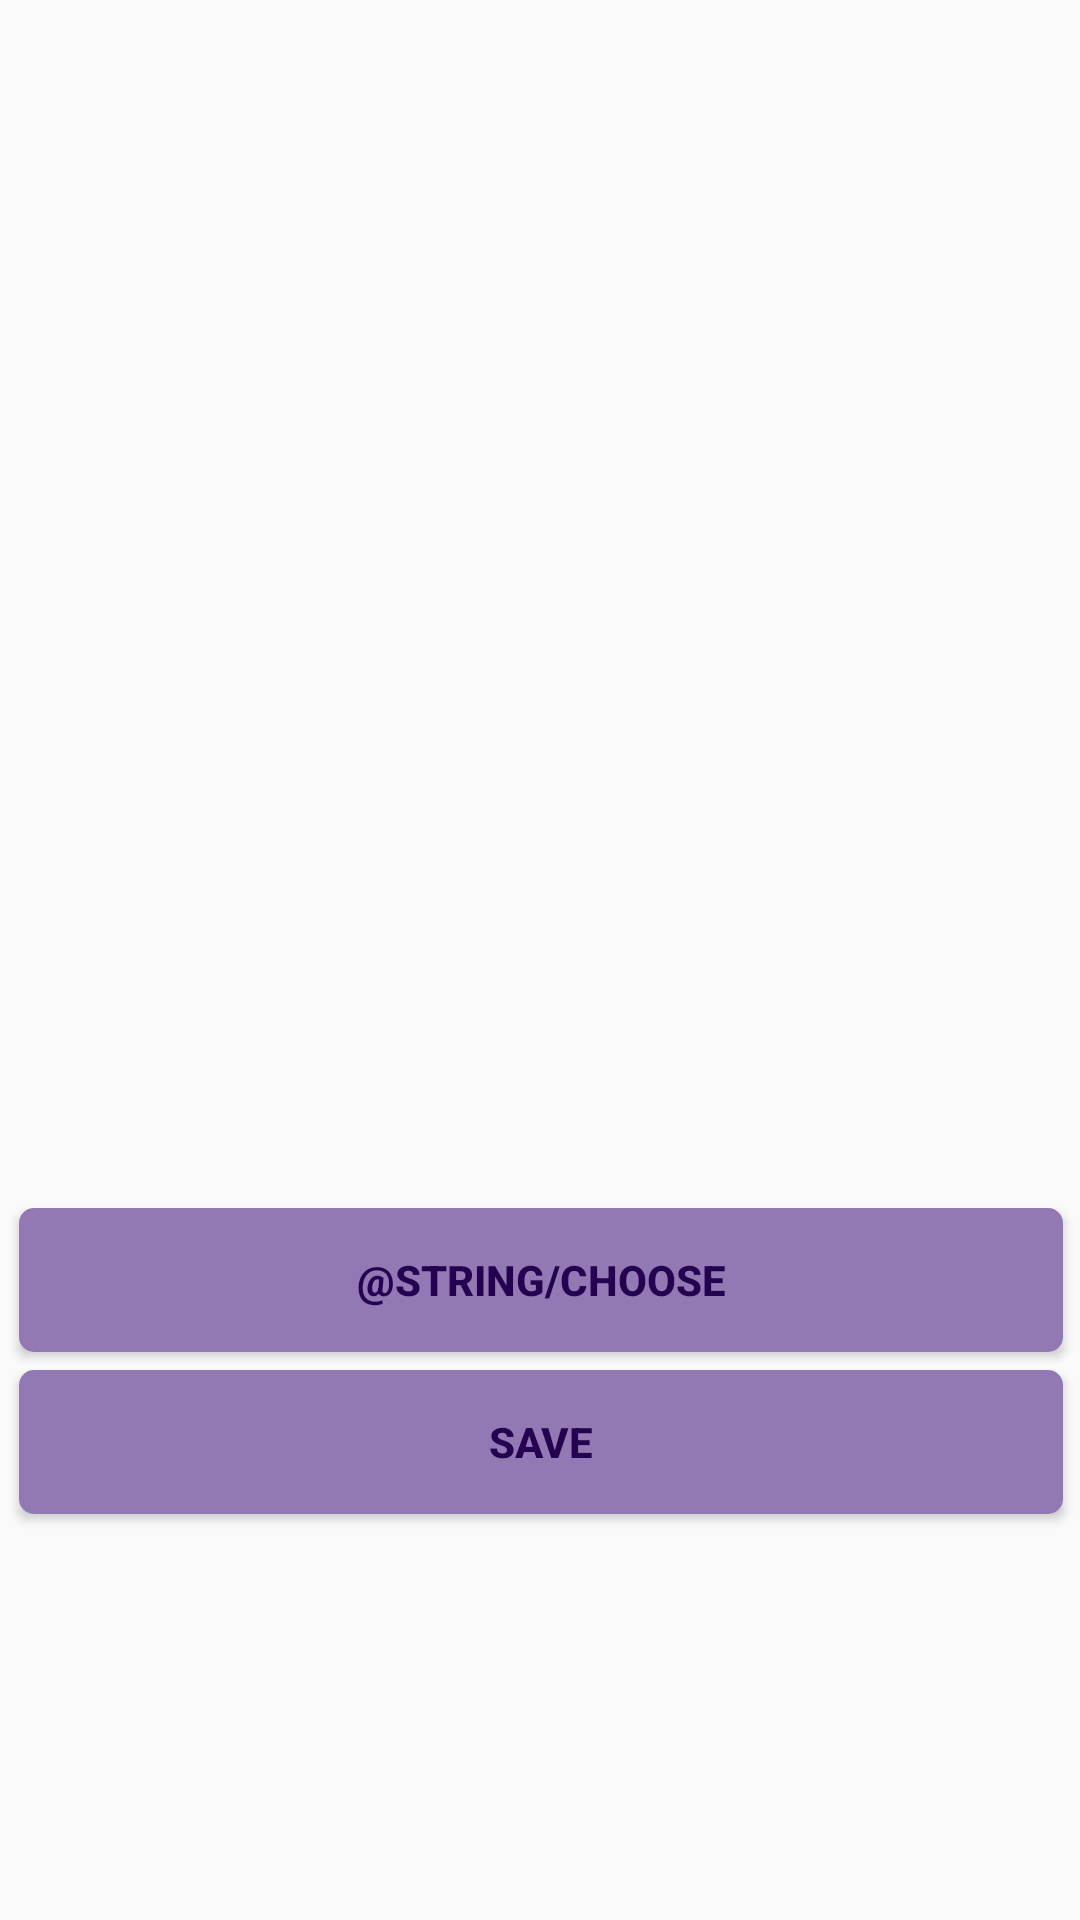

Write the Android layout XML for this screen, with the resource values it uses.
<!-- AndroidManifest.xml: application theme AppTheme -->
<!-- res/layout/activity_image_upload.xml -->
<?xml version="1.0" encoding="utf-8"?>
<android.support.constraint.ConstraintLayout xmlns:android="http://schemas.android.com/apk/res/android"
    xmlns:app="http://schemas.android.com/apk/res-auto"
    xmlns:tools="http://schemas.android.com/tools"
    android:layout_width="match_parent"
    android:layout_height="match_parent"
    tools:context=".ImageUpload">

    <LinearLayout
        android:layout_width="368dp"
        android:layout_height="495dp"
        android:layout_marginStart="8dp"
        android:layout_marginTop="8dp"
        android:layout_marginEnd="8dp"
        android:layout_marginBottom="8dp"
        android:orientation="vertical"
        app:layout_constraintBottom_toBottomOf="parent"
        app:layout_constraintEnd_toEndOf="parent"
        app:layout_constraintStart_toStartOf="parent"
        app:layout_constraintTop_toTopOf="parent">

        <ImageView
            android:id="@+id/imgView"
            android:layout_width="match_parent"
            android:layout_height="300dp"
            android:layout_marginEnd="5dp"
            />

        <Button
            android:layout_width="match_parent"
            android:layout_height="wrap_content"
            android:layout_marginLeft="10dp"
            android:layout_marginRight="10dp"
            android:layout_marginTop="30dp"
            android:id="@+id/btnChoose"
            android:text="@string/choose"
            android:textStyle="bold"
            android:background="@drawable/mybutton"
            android:textColor="@color/colorPrimaryDark"
            />
        <Button
            android:layout_width="match_parent"
            android:layout_height="wrap_content"
            android:layout_marginTop="6dp"
            android:layout_marginRight="10dp"
            android:layout_marginLeft="10dp"
            android:id="@+id/btnUpload"
            android:text="@string/save"
            android:textStyle="bold"
            android:textColor="@color/colorPrimaryDark"
            android:background="@drawable/mybutton"
            />
        <Button
            android:layout_width="match_parent"
            android:layout_height="wrap_content"
            android:layout_marginTop="6dp"
            android:layout_marginRight="10dp"
            android:layout_marginLeft="10dp"
            android:id="@+id/btnimgCancel"
            android:text="@string/cancel"
            android:textStyle="bold"
            android:textColor="@color/colorPrimaryDark"
            android:background="@drawable/mybutton"
            android:visibility="invisible"
            />


    </LinearLayout>
</android.support.constraint.ConstraintLayout>
<!-- resources referenced by this layout -->
<resources>
  <color name="colorPrimaryDark">#240151</color>
  <!-- drawable mybutton (drawable) -->
  <?xml version="1.0" encoding="utf-8"?>
  <selector xmlns:android="http://schemas.android.com/apk/res/android" >
      <item android:state_pressed="true" >
          <shape android:shape="rectangle"  >
              <corners android:radius="4dip" />
              <stroke android:width="2dip" android:color="@color/colorPrimary" />
              <gradient android:angle="-90" android:startColor="@color/lavender" android:endColor="@color/lavender"  />
          </shape>
      </item>
      <item android:state_focused="true">
          <shape android:shape="rectangle"  >
              <corners android:radius="4dip" />
              <stroke android:width="2dip" android:color="@color/lavender" />
              <solid android:color="@color/lavender"/>
          </shape>
      </item>
      <item >
          <shape android:shape="rectangle"  >
              <corners android:radius="4dip" />
              <stroke android:width="2dip" android:color="@color/lavender" />
              <gradient android:angle="-90" android:startColor="@color/lavender" android:endColor="@color/lavender" />
          </shape>
      </item>
  </selector>
  <string name="cancel">Cancel</string>
  <string name="save">Save</string>
  <style name="AppTheme" parent="Theme.AppCompat.Light.DarkActionBar">
          
          <item name="colorPrimary">@color/colorPrimary</item>
          <item name="colorPrimaryDark">@color/colorPrimaryDark</item>
          <item name="colorAccent">@color/colorAccent</item>
          <item name="android:itemBackground">@color/colorPrimary</item>
          <item name="android:itemTextAppearance">@style/MyActionBar.MenuTextStyle</item>
      </style>
  <color name="colorPrimary">#3a0085</color>
  <color name="lavender">#9379b4</color>
  <color name="colorAccent">#cc517e</color>
  <style name="MyActionBar.MenuTextStyle" parent="@style/TextAppearance.AppCompat.Widget.ActionBar.Title">
          <item name="android:textColor">@android:color/darker_gray</item>
          <item name="android:textStyle">italic</item>
          <item name="android:textSize">20sp</item>
      </style>
</resources>
